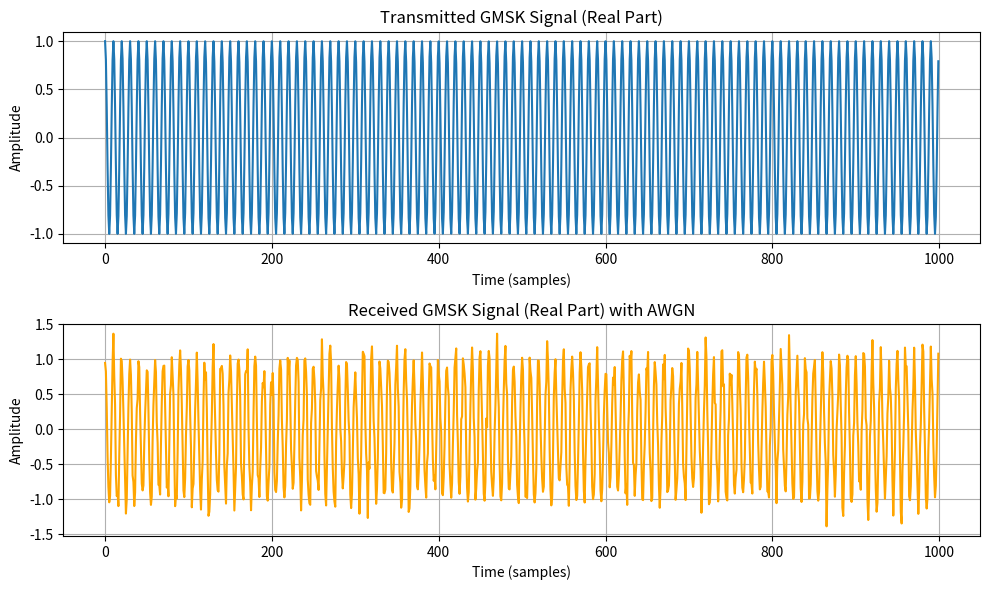

Python code for this plot:
import numpy as np
import matplotlib.pyplot as plt
from scipy.signal import convolve
from scipy.signal.windows import gaussian  # Updated import for gaussian

# Parameters
num_symbols = 10000  # Number of symbols
bit_rate = 1e3  # Bit rate (1 kbit/s)
symbol_rate = bit_rate  # Symbol rate (same as bit rate in GMSK)
snr_dB = 10  # Signal-to-noise ratio in dB
sampling_rate = 10 * bit_rate  # Sampling rate (to avoid aliasing)
time_symbol = 1 / symbol_rate  # Time duration of each symbol
t_symbol = np.linspace(0, num_symbols * time_symbol, int(num_symbols * sampling_rate * time_symbol), endpoint=False)

# Gaussian filter parameters
alpha = 0.3  # Excess bandwidth factor (controls the bandwidth of the Gaussian filter)
filter_length = 5  # Length of the Gaussian filter (in symbols)
gaussian_filter = gaussian(filter_length * int(sampling_rate * time_symbol), std=alpha * time_symbol * sampling_rate)

# Generate random bit stream
bits = np.random.randint(0, 2, num_symbols)

# GMSK Modulation
def gmsk_modulate(bits, symbol_rate, sampling_rate, alpha, gaussian_filter):
    # Gaussian filtering to shape the input bit stream
    # Each bit is mapped to 1 or -1 (for GMSK, typically using 2-phase modulation like MSK)
    symbols = 2 * bits - 1  # Map bits to {+1, -1}
    
    # Filter the symbols using Gaussian filter
    # Upsample the symbols (interpolation to match the sampling rate)
    upsampled_symbols = np.repeat(symbols, int(sampling_rate / symbol_rate))
    
    # Apply Gaussian filter (shaping filter)
    shaped_symbols = convolve(upsampled_symbols, gaussian_filter, mode='same')
    
    # Perform GMSK modulation (integrate the shaped signal)
    phase = np.cumsum(shaped_symbols) / sampling_rate  # Normalize by sampling rate for proper integration
    
    # GMSK signal is exp(j * phase) with real part for I and imaginary part for Q
    gmsk_signal = np.cos(2 * np.pi * symbol_rate * np.arange(len(phase)) / sampling_rate + phase)  # Real part
    return gmsk_signal

# Modulate the bit stream using GMSK
gmsk_signal = gmsk_modulate(bits, symbol_rate, sampling_rate, alpha, gaussian_filter)

# Add AWGN (Additive White Gaussian Noise)
def awgn_noise(signal, snr_dB):
    # Convert SNR from dB to linear scale
    snr_linear = 10 ** (snr_dB / 10.0)
    
    # Calculate the signal power
    signal_power = np.mean(np.abs(signal) ** 2)
    noise_power = signal_power / snr_linear
    
    # Generate Gaussian noise
    noise = np.sqrt(noise_power / 2) * (np.random.randn(len(signal)) + 1j * np.random.randn(len(signal)))
    
    # Add noise to the signal
    return signal + noise

# Transmit the GMSK signal over an AWGN channel
received_signal = awgn_noise(gmsk_signal, snr_dB)

# GMSK Demodulation (Using coherent detection)
def gmsk_demodulate(received_signal, symbol_rate, sampling_rate, alpha, gaussian_filter):
    # Correct phase unwrapping and alignment
    phase = np.unwrap(np.angle(received_signal))  # Unwrap phase to avoid discontinuities
    diff_signal = np.diff(phase) * sampling_rate / (2 * np.pi * symbol_rate)  # Normalize by symbol rate
    demodulated_bits = (diff_signal > 0).astype(int)  # Threshold decision
    return demodulated_bits[:len(bits)]  # Ensure output length matches input bits

# Demodulate the received signal
demodulated_bits = gmsk_demodulate(received_signal, symbol_rate, sampling_rate, alpha, gaussian_filter)

# Calculate Bit Error Rate (BER)
bit_errors = np.sum(bits != demodulated_bits)
ber = bit_errors / num_symbols

# Output the results
print(f"Bit Error Rate (BER): {ber:.6f}")

# Plot the transmitted and received signals
plt.figure(figsize=(10, 6))

plt.subplot(2, 1, 1)
plt.plot(np.real(gmsk_signal[:1000]), label="Transmitted GMSK Signal (Real Part)")
plt.title("Transmitted GMSK Signal (Real Part)")
plt.xlabel("Time (samples)")
plt.ylabel("Amplitude")
plt.grid()

plt.subplot(2, 1, 2)
plt.plot(np.real(received_signal[:1000]), label="Received GMSK Signal (Real Part)", color='orange')
plt.title("Received GMSK Signal (Real Part) with AWGN")
plt.xlabel("Time (samples)")
plt.ylabel("Amplitude")
plt.grid()

plt.tight_layout()
plt.show()
